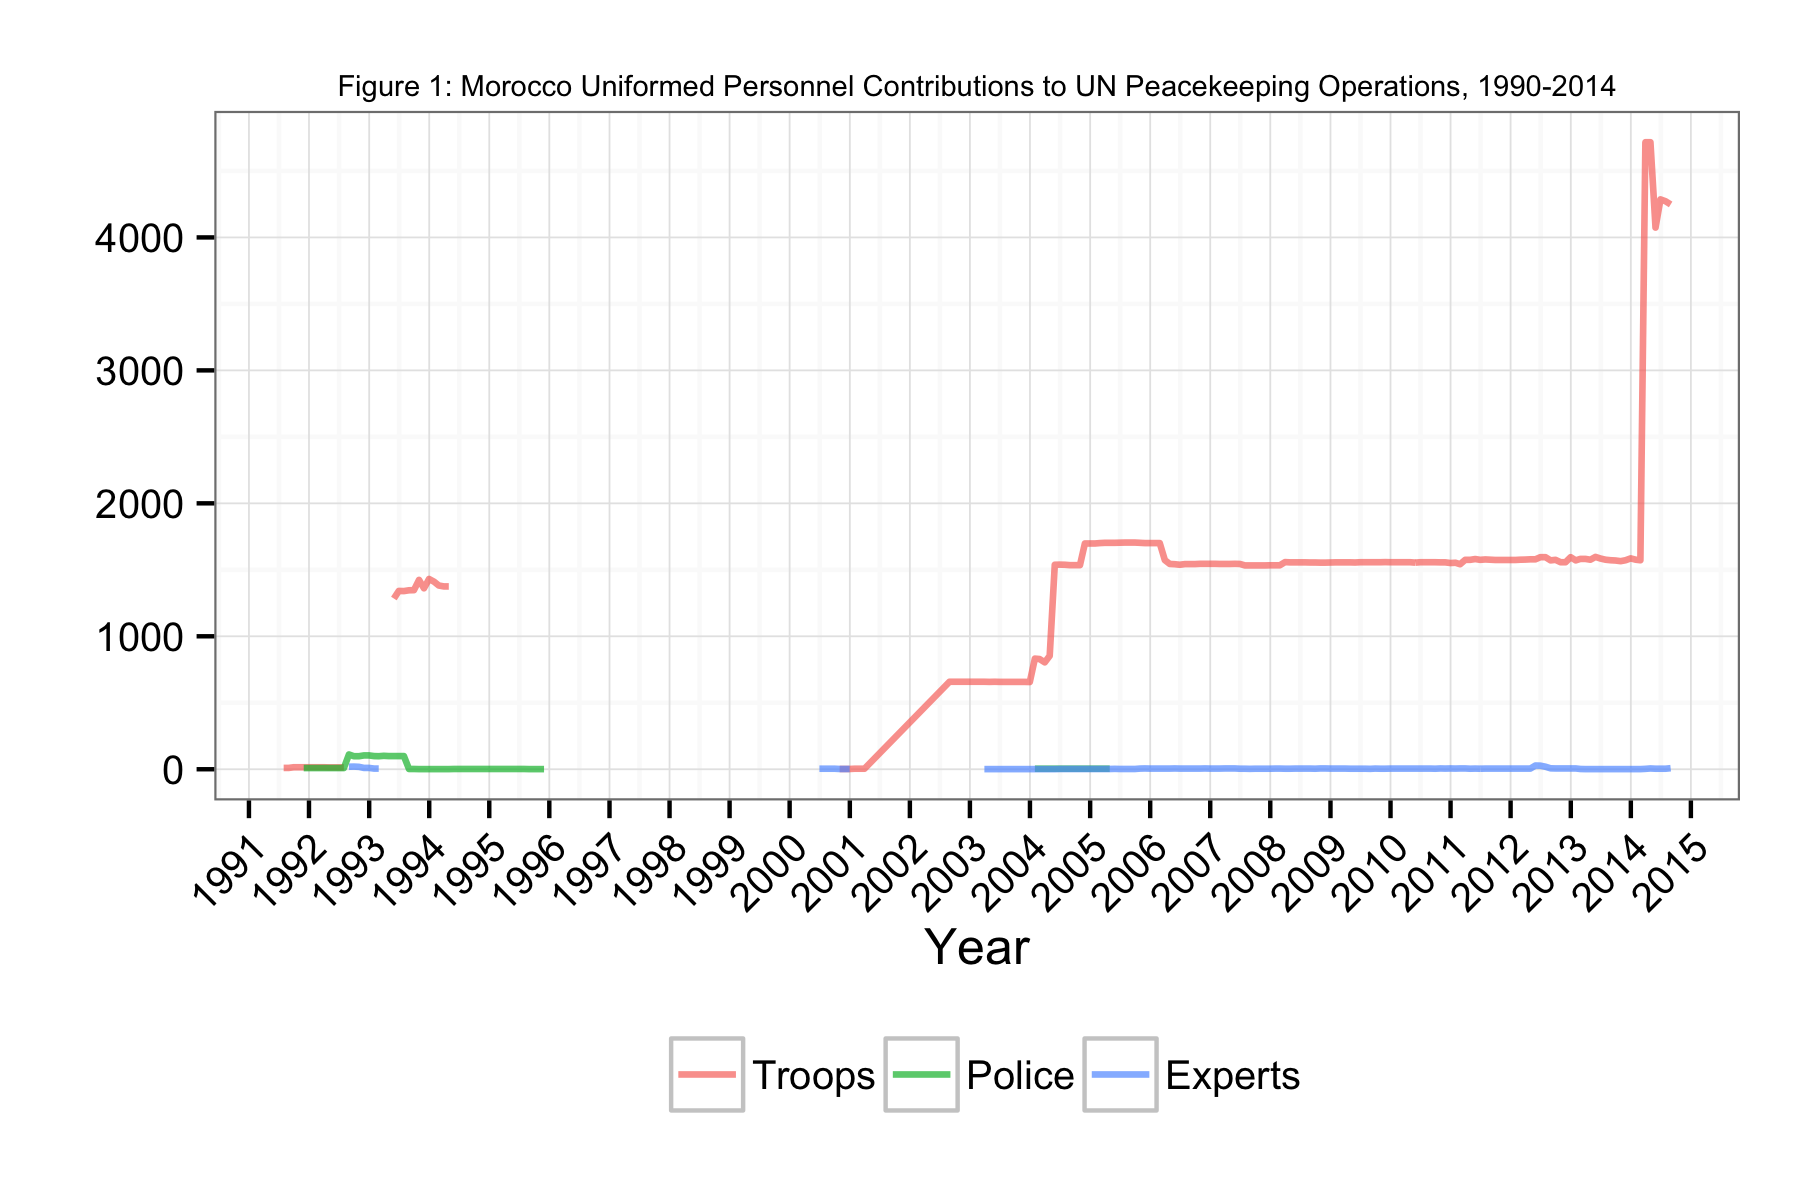

The file beside this chart, header and first rows:
Date, Troops, Police, Experts
1991-07-31, 10, NA, NA
1991-08-31, 10, NA, NA
1991-09-30, 15, NA, NA
1991-10-31, 15, NA, NA
1991-11-30, 15, 9, NA
1991-12-31, 15, 9, NA
1992-01-31, 15, 9, NA
1992-02-29, 15, 9, NA
1992-03-31, 15, 9, NA
1992-04-30, 14, 9, NA
1992-05-31, 14, 9, NA
1992-06-30, 14, 9, NA
1992-07-31, 14, 9, NA
1992-08-31, NA, 111, 19
1992-09-30, NA, 98, 20
1992-10-31, NA, 98, 18
1992-11-30, NA, 104, 10
1992-12-31, NA, 104, 10
1993-01-31, NA, 99, 5
1993-02-28, NA, 98, 5
1993-03-31, NA, 101, NA
1993-04-30, NA, 99, NA
1993-05-31, 1284, 99, NA
1993-06-30, 1341, 99, NA
1993-07-31, 1340, 99, NA
1993-08-31, 1346, 2, NA
1993-09-30, 1347, 2, NA
1993-10-31, 1424, 1, NA
1993-11-30, 1361, 1, NA
1993-12-31, 1431, 1, NA
1994-01-31, 1410, 1, NA
1994-02-28, 1382, 1, NA
1994-03-31, 1375, 1, NA
1994-04-30, 1375, 1, NA
1994-05-31, NA, 2, NA
1994-06-30, NA, 2, NA
1994-07-31, NA, 2, NA
1994-08-31, NA, 2, NA
1994-09-30, NA, 2, NA
1994-10-31, NA, 2, NA
1994-11-30, NA, 2, NA
1994-12-31, NA, 2, NA
1995-01-31, NA, 2, NA
1995-02-28, NA, 2, NA
1995-03-31, NA, 2, NA
1995-04-30, NA, 2, NA
1995-05-31, NA, 2, NA
1995-06-30, NA, 2, NA
1995-07-31, NA, 2, NA
1995-08-31, NA, 1, NA
1995-09-30, NA, 1, NA
1995-10-31, NA, 1, NA
1995-11-30, NA, 1, NA
2000-06-30, NA, NA, 4
2000-07-31, NA, NA, 4
2000-08-31, NA, NA, 4
2000-09-30, NA, NA, 4
2000-10-31, 2, NA, 2
2000-11-30, 2, NA, 2
2000-12-31, 2, NA, 2
... 148 more rows
